Dataset: data (GitHub, DavLeonardo/DeepThinking-VisionComputadora2025-2). Classes: normal, pneumonia.

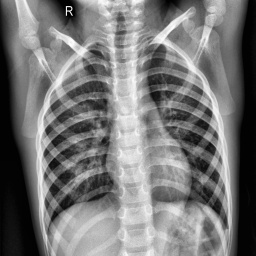
Label: normal

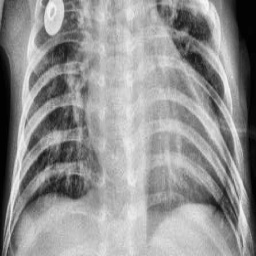
Label: pneumonia

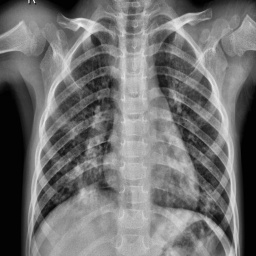
Label: pneumonia

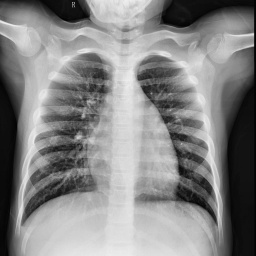
Label: normal

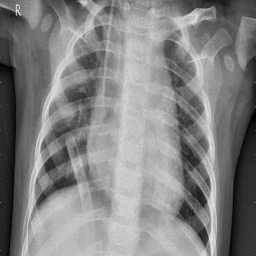
Label: pneumonia

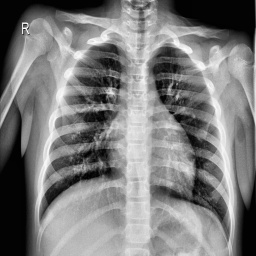
Label: normal
